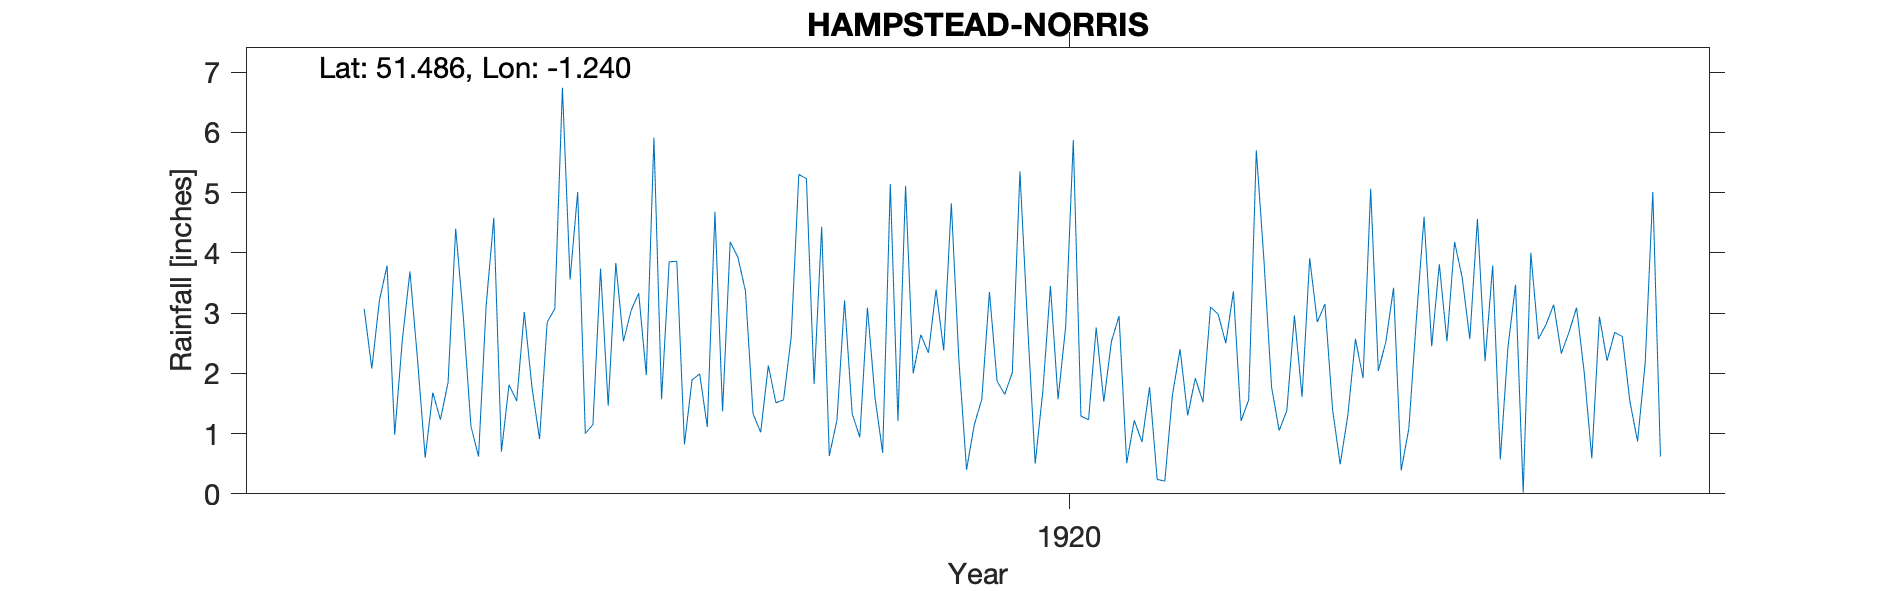

Data behind this chart, as committed beside it:
HAMPSTEAD-NORRIS, , , , , , , , , , , , , , , , , , , , 
Grid ref, SU529766, Long, -1.24, Lat, 51.49, Elevation, 300, ft., , , , , , , , , , , , 
Station no, RR4198, , , , , , , , , , , , , , , , , , , 
, 1910, 1911, 1912, 1913, 1914, 1915, 1916, 1917, 1918, 1919, 1920, 1921, 1922, 1923, 1924, 1925, 1926, 1927, 1928, 1929
January, , , , 3.79, 0.62, 3.56, 1.57, 1.33, 3.21, 3.39, 2.82, 2.95, 3.1, 1.61, 3.42, 2.2, 3.09, , , 
February, , , , 0.98, 3.13, 5.01, 3.85, 1.02, 1.33, 2.38, 0.5, 0.51, 2.98, 3.91, 0.39, 3.79, 2.02, , , 
March, , , , 2.55, 4.58, 1, 3.86, 2.13, 0.94, 4.82, 1.7, 1.22, 2.5, 2.85, 1.08, 0.57, 0.59, , , 
April, , , , 3.69, 0.7, 1.15, 0.82, 1.51, 3.09, 2.21, 3.45, 0.86, 3.36, 3.15, 2.91, 2.43, 2.94, , , 
May, , , , 2.22, 1.81, 3.74, 1.89, 1.56, 1.59, 0.4, 1.57, 1.77, 1.21, 1.4, 4.6, 3.47, 2.21, , , 
June, , , , 0.6, 1.54, 1.46, 1.99, 2.6, 0.68, 1.14, 2.78, 0.24, 1.56, 0.49, 2.45, 0.02, 2.68, , , 
July, , , , 1.68, 3.02, 3.83, 1.11, 5.3, 5.14, 1.57, 5.87, 0.21, 5.7, 1.3, 3.81, 4, 2.61, , , 
August, , , , 1.23, 1.77, 2.53, 4.68, 5.23, 1.21, 3.35, 1.29, 1.64, 3.88, 2.57, 2.53, 2.57, 1.53, , , 
September, , , , 1.85, 0.91, 3.04, 1.37, 1.82, 5.11, 1.87, 1.23, 2.4, 1.77, 1.92, 4.18, 2.81, 0.87, , , 
October, , , 3.07, 4.4, 2.85, 3.33, 4.18, 4.43, 2, 1.65, 2.76, 1.3, 1.05, 5.06, 3.59, 3.14, 2.17, , , 
November, , , 2.08, 2.94, 3.07, 1.97, 3.93, 0.63, 2.64, 2.01, 1.53, 1.92, 1.38, 2.04, 2.57, 2.33, 5.01, , , 
December, , , 3.21, 1.12, 6.74, 5.91, 3.37, 1.22, 2.34, 5.35, 2.53, 1.52, 2.96, 2.53, 4.56, 2.68, 0.62, , , 
Total, , , , 27.05, 30.74, 36.53, 32.62, 28.78, 29.28, 30.14, 28.03, 16.54, 31.45, 28.83, 36.09, 30.01, 26.34, , , 
NGR is the part of Hampstead Norris (als…, , , , , , , , , , , , , , , , , , , , 
